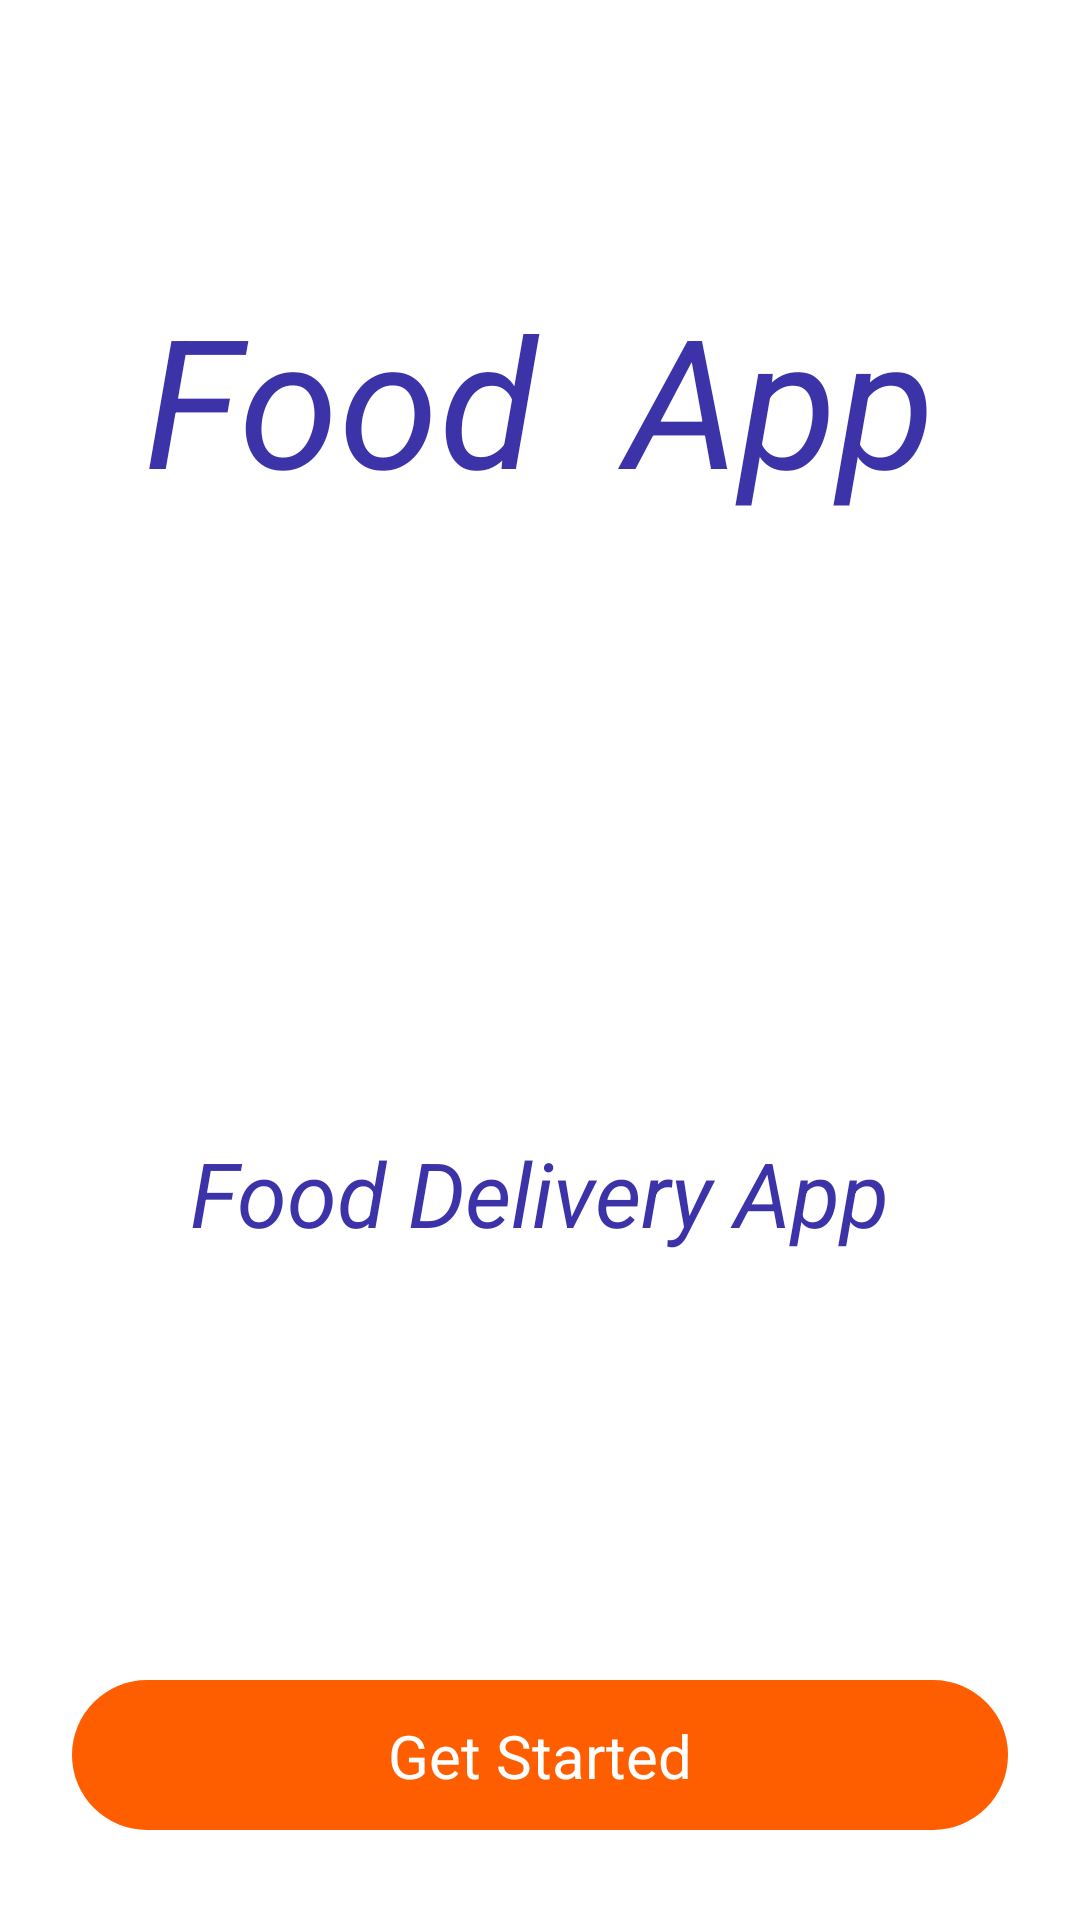

Write the Android layout XML for this screen, with the resource values it uses.
<!-- AndroidManifest.xml: application theme Theme.FoodApp -->
<!-- res/layout/activity_intro.xml -->
<?xml version="1.0" encoding="utf-8"?>
<androidx.constraintlayout.widget.ConstraintLayout xmlns:android="http://schemas.android.com/apk/res/android"
    xmlns:app="http://schemas.android.com/apk/res-auto"
    xmlns:tools="http://schemas.android.com/tools"
    android:layout_width="match_parent"
    android:layout_height="match_parent"
    tools:context=".Activity.IntroActivity">

    <ImageView
        android:id="@+id/imageView"
        android:layout_width="wrap_content"
        android:layout_height="530dp"
        android:background="@drawable/background_intro"
        android:scaleType="fitXY"
        app:layout_constraintBottom_toBottomOf="parent"
        app:layout_constraintEnd_toEndOf="parent"
        app:layout_constraintStart_toStartOf="parent"
        app:layout_constraintTop_toTopOf="parent"
        app:layout_constraintVertical_bias="0.0" />

    <ImageView
        android:id="@+id/imageView2"
        android:layout_width="wrap_content"
        android:layout_height="wrap_content"
        android:src="@drawable/logo"
        app:layout_constraintBottom_toBottomOf="@+id/imageView"
        app:layout_constraintEnd_toEndOf="parent"
        app:layout_constraintStart_toStartOf="parent"
        app:layout_constraintTop_toTopOf="@+id/imageView" />

    <TextView
        android:id="@+id/textView"
        android:layout_width="wrap_content"
        android:layout_height="wrap_content"
        android:text="Food  App"
        android:textColor="#3d33a8"
        android:textSize="60sp"
        android:textStyle="italic"
        app:layout_constraintBottom_toTopOf="@+id/imageView2"
        app:layout_constraintEnd_toEndOf="parent"
        app:layout_constraintStart_toStartOf="parent"
        app:layout_constraintTop_toTopOf="@+id/imageView" />

    <TextView
        android:id="@+id/textView2"
        android:layout_width="wrap_content"
        android:layout_height="wrap_content"
        android:text="Food Delivery App"
        android:textColor="#3d33a8"
        android:textSize="30sp"
        android:textStyle="italic"
        app:layout_constraintBottom_toBottomOf="@+id/imageView"
        app:layout_constraintEnd_toEndOf="parent"
        app:layout_constraintStart_toStartOf="parent"
        app:layout_constraintTop_toBottomOf="@+id/imageView2" />


    <androidx.constraintlayout.widget.ConstraintLayout
        android:id="@+id/startBtn"
        android:layout_width="0dp"
        android:layout_height="50dp"
        android:layout_marginStart="24dp"
        android:layout_marginEnd="24dp"
        android:background="@drawable/orange_button"
        app:layout_constraintBottom_toBottomOf="parent"
        app:layout_constraintEnd_toEndOf="parent"
        app:layout_constraintStart_toStartOf="parent"
        app:layout_constraintTop_toBottomOf="@+id/imageView">

        <TextView
            android:id="@+id/textView3"
            android:layout_width="wrap_content"
            android:layout_height="wrap_content"
            android:text="Get Started"
            android:textColor="@color/white"
            android:textSize="20sp"
            app:layout_constraintBottom_toBottomOf="parent"
            app:layout_constraintEnd_toEndOf="parent"
            app:layout_constraintStart_toStartOf="parent"
            app:layout_constraintTop_toTopOf="parent" />

    </androidx.constraintlayout.widget.ConstraintLayout>


</androidx.constraintlayout.widget.ConstraintLayout>
<!-- resources referenced by this layout -->
<resources>
  <color name="white">#FFFFFFFF</color>
  <!-- drawable orange_button (drawable) -->
  <?xml version="1.0" encoding="utf-8"?>
  <selector xmlns:android="http://schemas.android.com/apk/res/android">
      <item>
          <shape android:shape="rectangle">
              <solid android:color="#ff5e00"/>
              <corners android:radius="50dp"/>
          </shape>
  
      </item>
  
  </selector>
  <style name="Theme.FoodApp" parent="Theme.MaterialComponents.Light.NoActionBar">
          
          <item name="colorPrimary">#ff5e00</item>
          <item name="colorPrimaryVariant">#ff5e00</item>
          <item name="colorOnPrimary">@color/white</item>
          
          <item name="colorSecondary">@color/teal_200</item>
          <item name="colorSecondaryVariant">@color/teal_700</item>
          <item name="colorOnSecondary">@color/black</item>
          <item name="android:statusBarColor">#ff5e00</item>
  
          
  
          
      </style>
  <color name="teal_200">#FF03DAC5</color>
  <color name="teal_700">#FF018786</color>
  <color name="black">#FF000000</color>
</resources>
